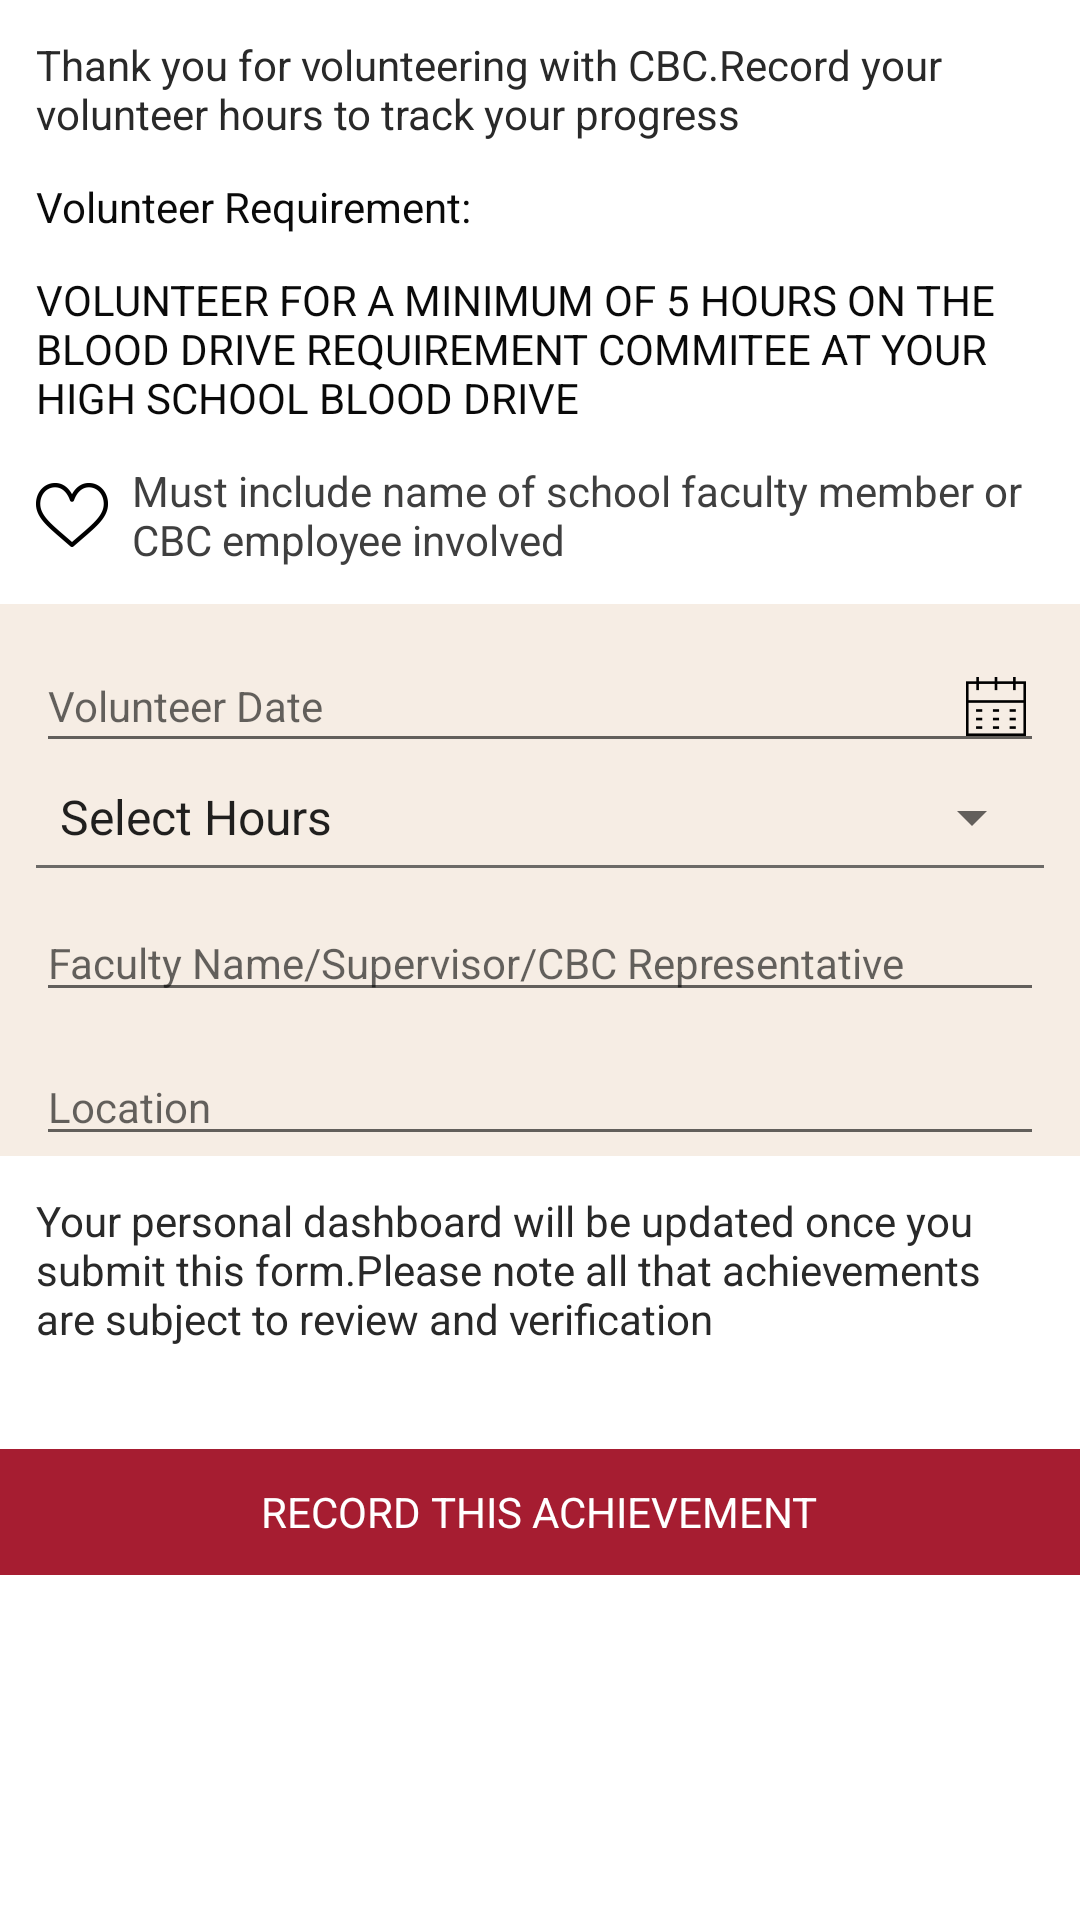

Layout XML and referenced resources for this Android screen:
<!-- AndroidManifest.xml: application theme AppTheme -->
<!-- res/layout/record_your_volunteer_hours_fragment.xml -->
<?xml version="1.0" encoding="utf-8"?>
<FrameLayout xmlns:android="http://schemas.android.com/apk/res/android"
    android:layout_width="match_parent"
    android:layout_height="match_parent"
    android:fillViewport="true"
    android:clickable="true"
    android:focusable="true"
    android:background="@android:color/white"
    android:focusableInTouchMode="true"
    xmlns:tools="http://schemas.android.com/tools"
    tools:context="com.thecommunitybloodcenter.fragments.LoginFragment">

<ScrollView
    android:layout_width="match_parent"
    android:layout_height="match_parent"
    android:fillViewport="true"
    android:clickable="true"
    android:focusable="true"

    android:focusableInTouchMode="true">
    <LinearLayout
        android:layout_width="match_parent"
        android:layout_height="match_parent"
        android:orientation="vertical">

      
        <TextView
            android:layout_marginTop="12dp"
            android:layout_marginLeft="12dp"
            android:layout_marginStart="12dp"
            android:layout_marginRight="12dp"
            android:layout_marginEnd="12dp"
            android:id="@+id/tvThankMsg"
            android:layout_width="wrap_content"
            android:layout_height="wrap_content"
            android:gravity="left"
            android:textSize="14sp"
            android:textColor="#292929"
            android:text="Thank you for volunteering with CBC.Record your volunteer hours to track your progress" />
        <TextView
            android:layout_marginTop="12dp"
            android:layout_marginLeft="12dp"
            android:layout_marginStart="12dp"
            android:id="@+id/tvTitleRequire"
            android:layout_width="wrap_content"
            android:layout_height="wrap_content"
            android:layout_gravity="left"
            android:gravity="center"
            android:textSize="14sp"
            android:textColor="#0A0A0A"
            android:text="Volunteer Requirement:" />
        <TextView
            android:layout_marginTop="12dp"
            android:layout_marginLeft="12dp"
            android:layout_marginStart="12dp"
            android:layout_marginRight="12dp"
            android:layout_marginEnd="12dp"
            android:id="@+id/tvTitleAdvice"
            android:layout_width="wrap_content"
            android:layout_height="wrap_content"
            android:textAllCaps="true"
            android:textSize="14sp"
            android:textColor="#0A0A0A"
            android:text="Volunteer for a minimum of 5 hours on the blood drive requirement commitee at your high school blood drive" />
        <TextView
            android:layout_marginTop="12dp"
            android:layout_marginLeft="12dp"
            android:layout_marginStart="12dp"
            android:id="@+id/tvHighSchoolDrive"
            android:layout_width="wrap_content"
            android:layout_height="wrap_content"
            android:textSize="14sp"
            android:drawablePadding="8dp"
            android:textColor="#3F3F3F"
            android:drawableLeft="@drawable/heart"
            android:text="Must include name of school faculty member or CBC employee involved" />


        <LinearLayout
            android:layout_marginTop="12dp"
            android:background="#F6EDE4"
            android:orientation="vertical"
            android:layout_width="match_parent"
            android:layout_height="wrap_content">
            <EditText
                android:focusable="false"
                android:layout_marginTop="12dp"
                android:layout_marginLeft="12dp"
                android:layout_marginStart="12dp"
                android:layout_marginRight="12dp"
                android:layout_marginEnd="12dp"
                android:drawableRight="@drawable/calender"
                android:textSize="14sp"
                android:id="@+id/etDonationDate"
                android:layout_width="match_parent"
                android:layout_height="wrap_content"
                android:ems="10"
                android:inputType="textPersonName"
                android:hint="Volunteer Date" />
            <Spinner
                android:layout_marginTop="6dp"
                android:layout_marginLeft="12dp"
                android:layout_marginStart="12dp"
                android:layout_marginRight="12dp"
                android:layout_marginEnd="12dp"
                android:entries="@array/hours"
                android:id="@+id/spHours"
                android:layout_width="match_parent"
                android:layout_height="wrap_content" />
            <View
                android:background="#6C6A67"
                android:layout_marginTop="4dp"
                android:layout_marginLeft="12dp"
                android:layout_marginStart="12dp"
                android:layout_marginRight="12dp"
                android:layout_marginEnd="12dp"
                android:layout_width="match_parent"
                android:layout_height="1dp"/>
            <EditText
                android:layout_marginTop="12dp"
                android:layout_marginLeft="12dp"
                android:layout_marginStart="12dp"
                android:layout_marginRight="12dp"
                android:layout_marginEnd="12dp"
                android:textSize="14sp"
                android:id="@+id/etFacultyName"
                android:layout_width="match_parent"
                android:layout_height="wrap_content"
                android:ems="10"
                android:inputType="textPersonName"
                android:hint="Faculty Name/Supervisor/CBC Representative" />
            <EditText
                android:layout_marginTop="12dp"
                android:layout_marginLeft="12dp"
                android:layout_marginStart="12dp"
                android:layout_marginRight="12dp"
                android:layout_marginEnd="12dp"
                android:textSize="14sp"
                android:id="@+id/etLocation"
                android:layout_width="match_parent"
                android:layout_height="wrap_content"
                android:ems="10"
                android:inputType="textPersonName"
                android:hint="Location" />


        </LinearLayout>
        <TextView
            android:layout_marginTop="12dp"
            android:layout_marginLeft="12dp"
            android:layout_marginStart="12dp"
            android:layout_marginRight="12dp"
            android:layout_marginEnd="12dp"
            android:id="@+id/tvInfo"
            android:layout_width="wrap_content"
            android:layout_height="wrap_content"
            android:gravity="left"
            android:textSize="14sp"
            android:textColor="#292929"
            android:text="Your personal dashboard will be updated once you submit this form.Please note all that achievements are subject to review and verification" />
        <FrameLayout
            android:id="@+id/ffRecordThisAchievement"
            android:layout_marginTop="34dp"
            android:layout_marginBottom="12dp"
            android:background="#A61D31"
            android:layout_width="match_parent"
            android:layout_height="42dp">
            <TextView
                android:id="@+id/tvRecordThisAchievement"
                android:layout_width="wrap_content"
                android:layout_height="wrap_content"
                android:layout_gravity="center"
                android:textSize="14sp"
                android:gravity="center"
                android:textAllCaps="true"
                android:textColor="@android:color/white"
                android:text="Record this achievement" />
        </FrameLayout>
    </LinearLayout>
</ScrollView>
    <ProgressBar
        android:layout_marginBottom="85dp"
        android:id="@+id/progressBar"
        android:visibility="gone"
        android:layout_width="wrap_content"
        android:layout_height="wrap_content"
        android:layout_gravity="center_horizontal|center_vertical" />
</FrameLayout>
<!-- resources referenced by this layout -->
<resources>
  <string-array name="hours">
          <item>Select Hours</item>
          <item>1 hour</item>
          <item>2 hours</item>
          <item>3 hours</item>
          <item>4 hours</item>
          <item>5 hours</item>
          <item>6 hours</item>
          <item>7 hours</item>
          <item>8 hours</item>
          <item>9 hours</item>
          <item>10 hours</item>
      </string-array>
  <!-- drawable calender: png bitmap (drawable, 1892 bytes) -->
  <!-- drawable heart: png bitmap (drawable, 1554 bytes) -->
  <!-- drawable not_awad: png bitmap (drawable-hdpi, 2499 bytes) -->
  <style name="AppTheme" parent="Theme.AppCompat.Light.DarkActionBar">
          
          <item name="colorPrimary">@color/colorPrimary</item>
          <item name="colorPrimaryDark">@color/colorPrimaryDark</item>
          <item name="colorAccent">@color/colorAccent</item>
  
  
      </style>
  <color name="colorPrimary">#FFFFFF</color>
  <color name="colorPrimaryDark">#000000</color>
  <color name="colorAccent">#A11328</color>
</resources>
